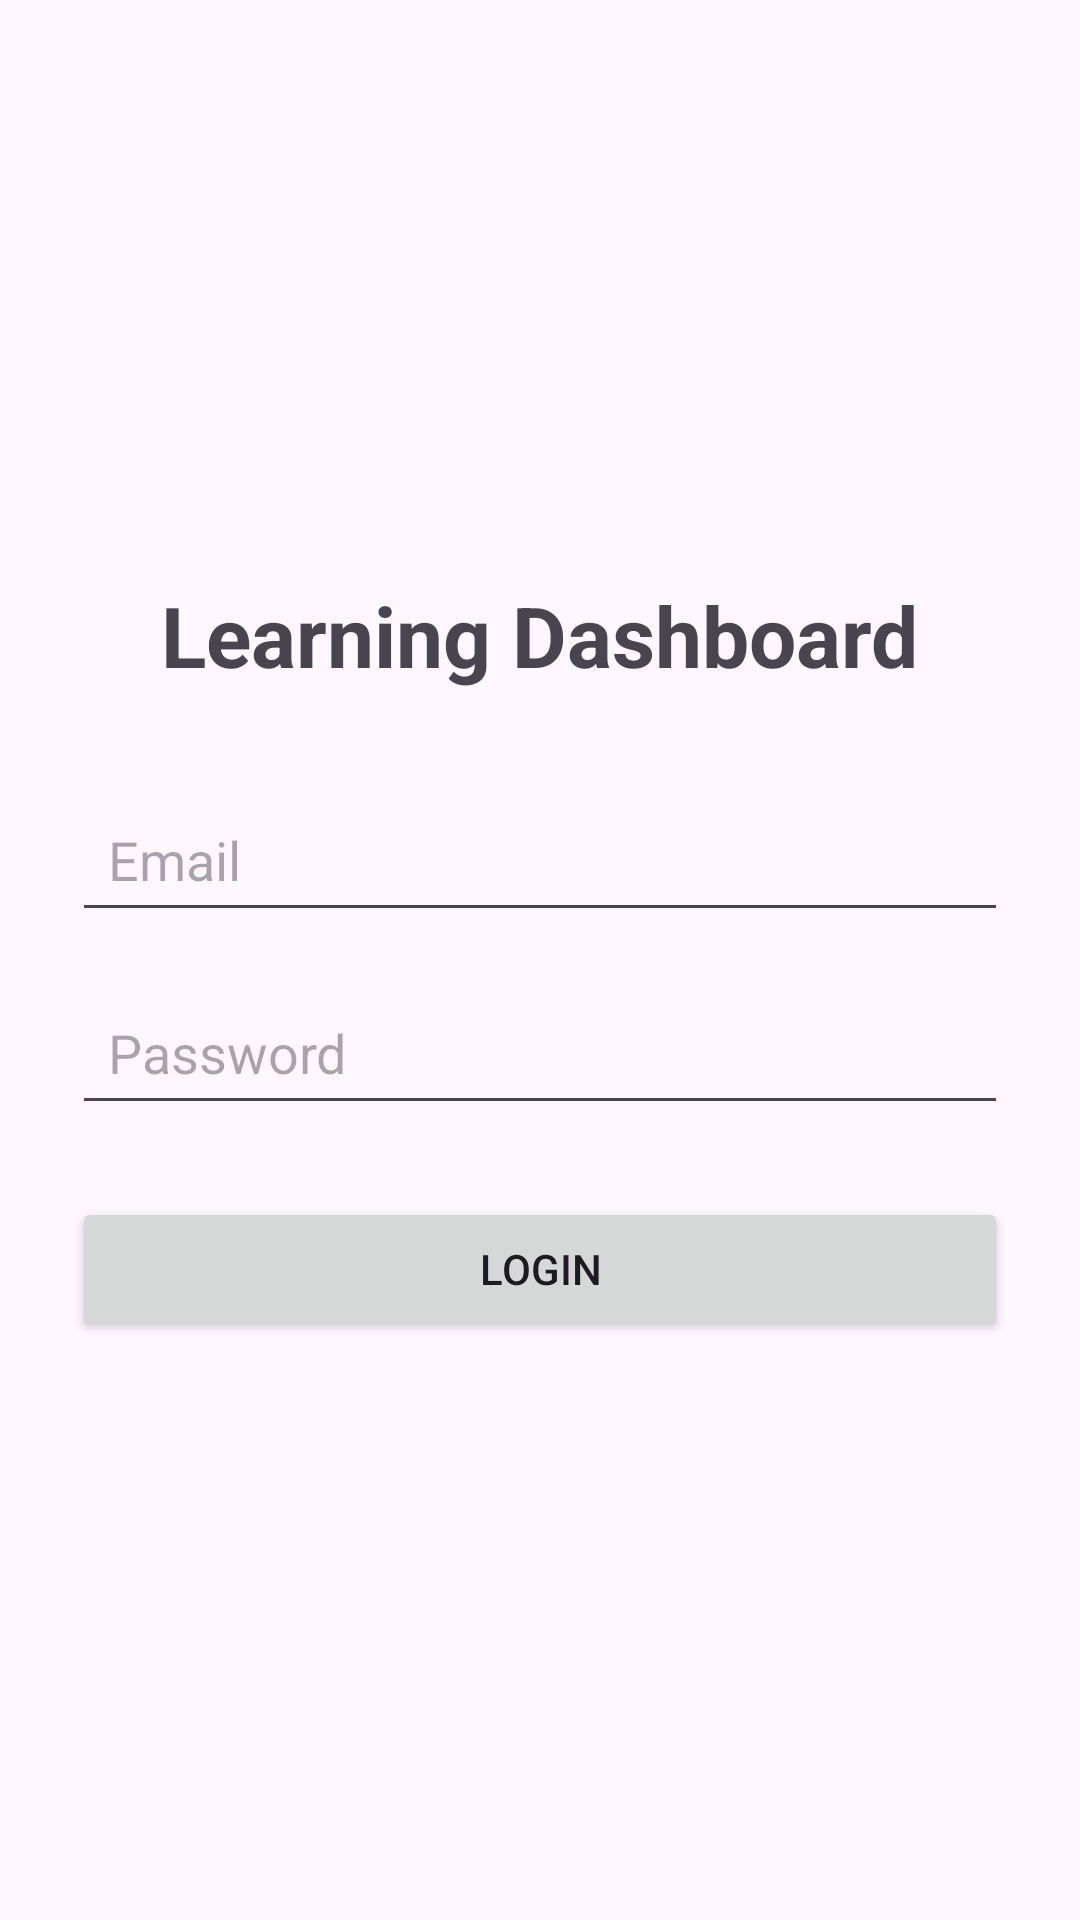

Reconstruct the res/layout file that produces this screen, plus the resources it refers to.
<!-- AndroidManifest.xml: application theme Theme.LearningDashboardApp -->
<!-- res/layout/fragment_login.xml -->
<?xml version="1.0" encoding="utf-8"?>
<LinearLayout xmlns:android="http://schemas.android.com/apk/res/android"
    android:layout_width="match_parent"
    android:layout_height="match_parent"
    android:orientation="vertical"
    android:gravity="center"
    android:padding="24dp">

    <TextView
        android:layout_width="wrap_content"
        android:layout_height="wrap_content"
        android:text="Learning Dashboard"
        android:textSize="28sp"
        android:textStyle="bold"
        android:layout_marginBottom="32dp" />

    <EditText
        android:id="@+id/etEmail"
        android:layout_width="match_parent"
        android:layout_height="wrap_content"
        android:hint="Email"
        android:inputType="textEmailAddress"
        android:padding="12dp" />

    <EditText
        android:id="@+id/etPassword"
        android:layout_width="match_parent"
        android:layout_height="wrap_content"
        android:hint="Password"
        android:inputType="textPassword"
        android:padding="12dp"
        android:layout_marginTop="16dp" />

    <Button
        android:id="@+id/btnLogin"
        android:layout_width="match_parent"
        android:layout_height="wrap_content"
        android:text="Login"
        android:layout_marginTop="24dp" />

    <ProgressBar
        android:id="@+id/progressBarLogin"
        android:layout_width="wrap_content"
        android:layout_height="wrap_content"
        android:layout_gravity="center"
        android:visibility="gone"
        android:layout_marginTop="16dp" />

    <TextView
        android:id="@+id/tvLoginError"
        android:layout_width="match_parent"
        android:layout_height="wrap_content"
        android:text=""
        android:textSize="14sp"
        android:gravity="center"
        android:visibility="gone"
        android:layout_marginTop="16dp" />

</LinearLayout>
<!-- resources referenced by this layout -->
<resources>
  <style name="Theme.LearningDashboardApp" parent="Base.Theme.LearningDashboardApp" />
  <style name="Base.Theme.LearningDashboardApp" parent="Theme.Material3.DayNight.NoActionBar">
          
          
      </style>
</resources>
